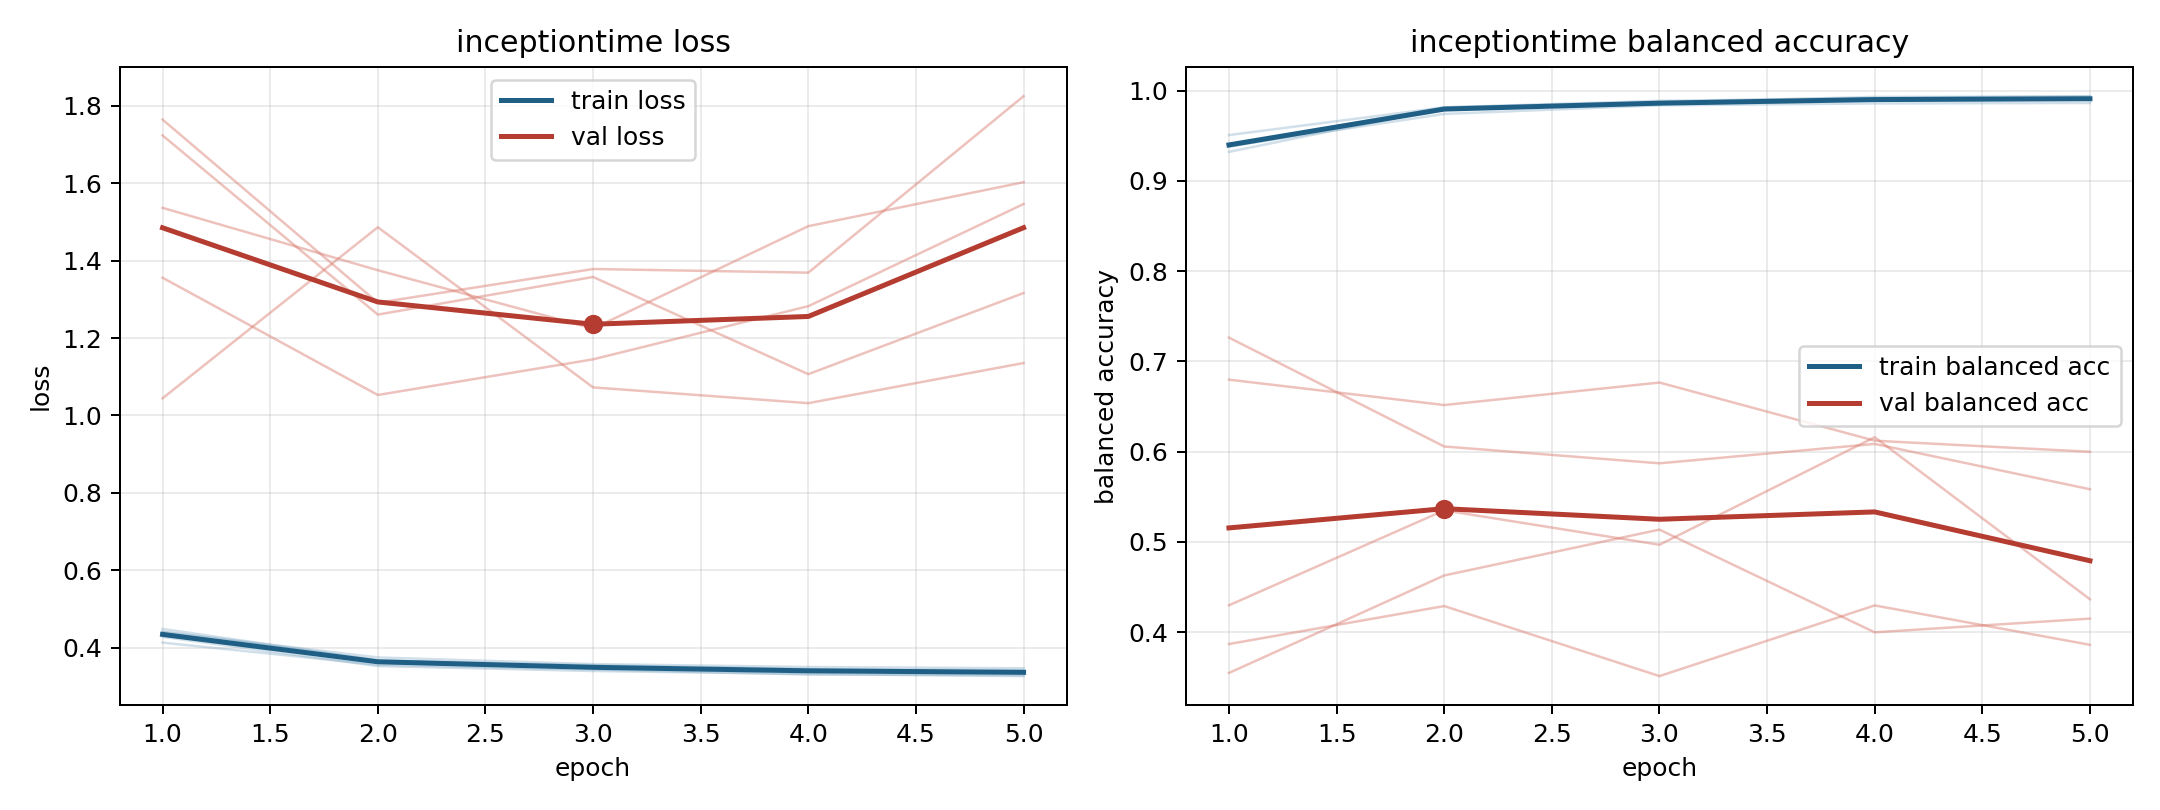

Data behind this chart, as committed beside it:
model, fold, epoch, train_loss, train_balanced_accuracy, val_loss, val_balanced_accuracy
inceptiontime, 1, 1, 0.4482, 0.9322, 1.044, 0.7264
inceptiontime, 1, 2, 0.367, 0.9808, 1.486, 0.6058
inceptiontime, 1, 3, 0.3503, 0.9859, 1.072, 0.5872
inceptiontime, 1, 4, 0.3434, 0.9903, 1.032, 0.6087
inceptiontime, 1, 5, 0.3418, 0.99, 1.135, 0.5584
inceptiontime, 2, 1, 0.4277, 0.9403, 1.765, 0.387
inceptiontime, 2, 2, 0.3523, 0.9816, 1.291, 0.429
inceptiontime, 2, 3, 0.3394, 0.9887, 1.378, 0.3514
inceptiontime, 2, 4, 0.3318, 0.9918, 1.369, 0.4297
inceptiontime, 2, 5, 0.3263, 0.9939, 1.825, 0.3861
inceptiontime, 3, 1, 0.4128, 0.9508, 1.356, 0.6799
inceptiontime, 3, 2, 0.3556, 0.9816, 1.053, 0.6517
inceptiontime, 3, 3, 0.3434, 0.9872, 1.145, 0.6767
inceptiontime, 3, 4, 0.3303, 0.9931, 1.282, 0.6122
inceptiontime, 3, 5, 0.3287, 0.9935, 1.546, 0.5999
inceptiontime, 4, 1, 0.4405, 0.9384, 1.724, 0.4299
inceptiontime, 4, 2, 0.3745, 0.9743, 1.261, 0.5351
inceptiontime, 4, 3, 0.3573, 0.9838, 1.358, 0.4969
inceptiontime, 4, 4, 0.3498, 0.9859, 1.107, 0.6161
inceptiontime, 4, 5, 0.3465, 0.9864, 1.316, 0.4365
inceptiontime, 5, 1, 0.441, 0.9379, 1.536, 0.3549
inceptiontime, 5, 2, 0.3669, 0.9798, 1.375, 0.4629
inceptiontime, 5, 3, 0.3544, 0.9852, 1.224, 0.5137
inceptiontime, 5, 4, 0.3443, 0.9896, 1.489, 0.3999
inceptiontime, 5, 5, 0.337, 0.9915, 1.603, 0.4151
